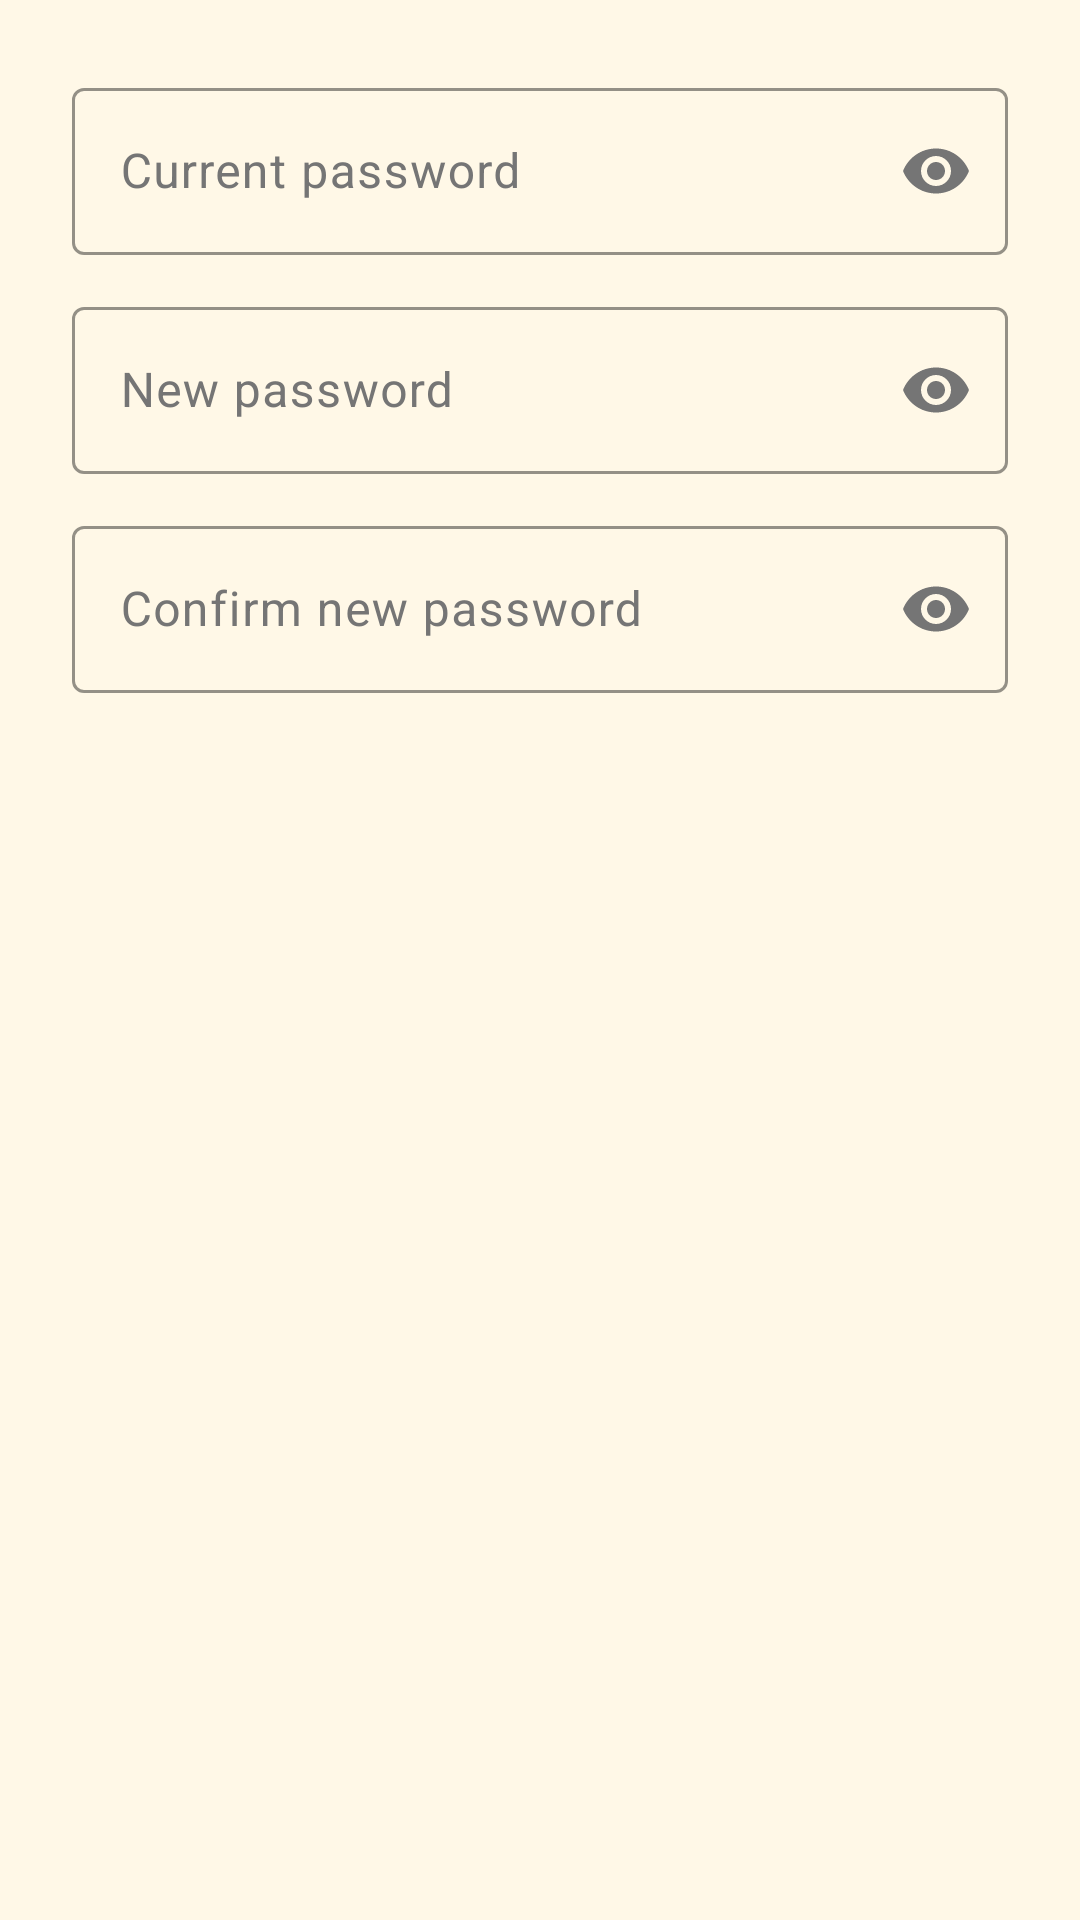

Write the Android layout XML for this screen, with the resource values it uses.
<!-- AndroidManifest.xml: application theme Theme.MENUPOS -->
<!-- res/layout/dialog_change_password.xml -->
<?xml version="1.0" encoding="utf-8"?>
<LinearLayout xmlns:android="http://schemas.android.com/apk/res/android"
    xmlns:app="http://schemas.android.com/apk/res-auto"
    android:layout_width="match_parent"
    android:layout_height="wrap_content"
    android:orientation="vertical"
    android:padding="24dp">

    <com.google.android.material.textfield.TextInputLayout
        style="@style/Widget.Material3.TextInputLayout.OutlinedBox"
        android:layout_width="match_parent"
        android:layout_height="wrap_content"
        android:hint="@string/settings_current_password"
        app:boxStrokeColor="@color/pos_primary"
        app:endIconMode="password_toggle">

        <com.google.android.material.textfield.TextInputEditText
            android:id="@+id/dialog_current_password"
            android:layout_width="match_parent"
            android:layout_height="wrap_content"
            android:inputType="textPassword"
            android:maxLines="1" />
    </com.google.android.material.textfield.TextInputLayout>

    <com.google.android.material.textfield.TextInputLayout
        style="@style/Widget.Material3.TextInputLayout.OutlinedBox"
        android:layout_width="match_parent"
        android:layout_height="wrap_content"
        android:layout_marginTop="12dp"
        android:hint="@string/settings_new_password"
        app:boxStrokeColor="@color/pos_primary"
        app:endIconMode="password_toggle">

        <com.google.android.material.textfield.TextInputEditText
            android:id="@+id/dialog_new_password"
            android:layout_width="match_parent"
            android:layout_height="wrap_content"
            android:inputType="textPassword"
            android:maxLines="1" />
    </com.google.android.material.textfield.TextInputLayout>

    <com.google.android.material.textfield.TextInputLayout
        style="@style/Widget.Material3.TextInputLayout.OutlinedBox"
        android:layout_width="match_parent"
        android:layout_height="wrap_content"
        android:layout_marginTop="12dp"
        android:hint="@string/settings_confirm_password"
        app:boxStrokeColor="@color/pos_primary"
        app:endIconMode="password_toggle">

        <com.google.android.material.textfield.TextInputEditText
            android:id="@+id/dialog_confirm_password"
            android:layout_width="match_parent"
            android:layout_height="wrap_content"
            android:inputType="textPassword"
            android:maxLines="1" />
    </com.google.android.material.textfield.TextInputLayout>
</LinearLayout>
<!-- resources referenced by this layout -->
<resources>
  <color name="pos_primary">#FF6D2C</color>
  <string name="settings_confirm_password">Confirm new password</string>
  <string name="settings_current_password">Current password</string>
  <string name="settings_new_password">New password</string>
  <style name="Theme.MENUPOS" parent="Theme.Material3.DayNight">
          <item name="colorPrimary">@color/pos_primary</item>
          <item name="colorOnPrimary">@color/white</item>
          <item name="colorSecondary">@color/pos_accent</item>
          <item name="colorOnSecondary">@color/black</item>
          <item name="android:statusBarColor">@color/pos_primary_dark</item>
          <item name="android:windowBackground">@color/pos_warm_bg</item>
  
          
          <item name="colorSurface">@color/pos_card_bg</item>
          <item name="colorOnSurface">@color/black</item>
          <item name="colorSurfaceVariant">@color/pos_warm_bg</item>
          <item name="colorOnSurfaceVariant">#757575</item>
      </style>
  <color name="white">#FFFFFFFF</color>
  <color name="pos_accent">#FFB74D</color>
  <color name="black">#FF000000</color>
  <color name="pos_primary_dark">#E85A1A</color>
  <color name="pos_warm_bg">#FFF8E7</color>
  <color name="pos_card_bg">#FFFFFF</color>
</resources>
